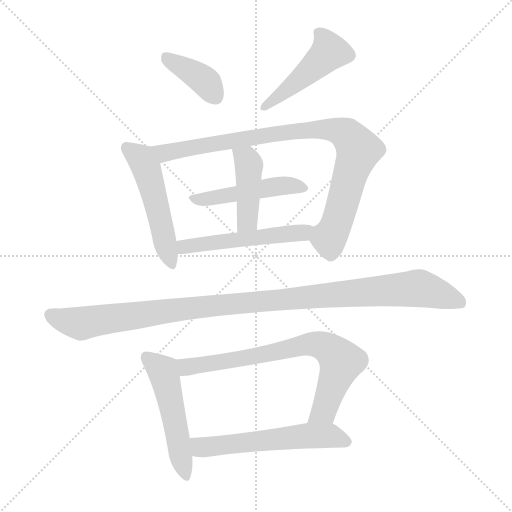
t = 0.00 s
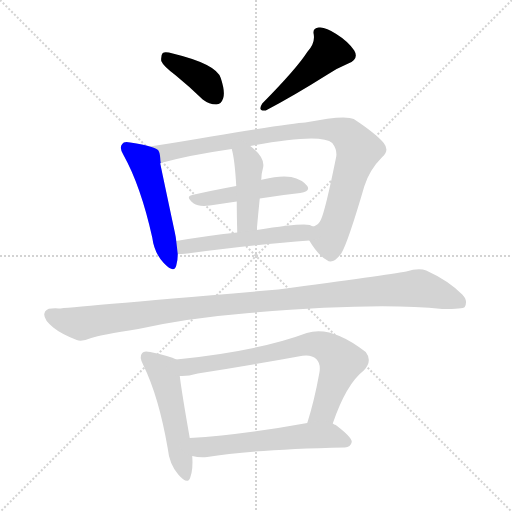
t = 1.71 s
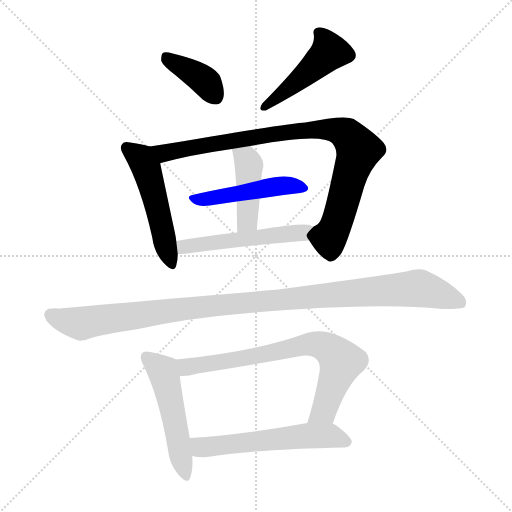
t = 3.42 s
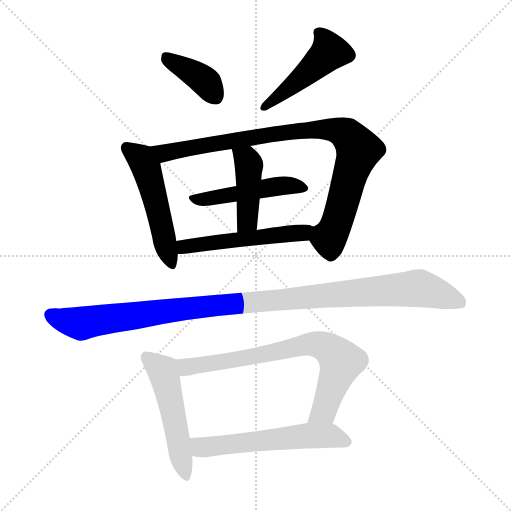
t = 5.13 s
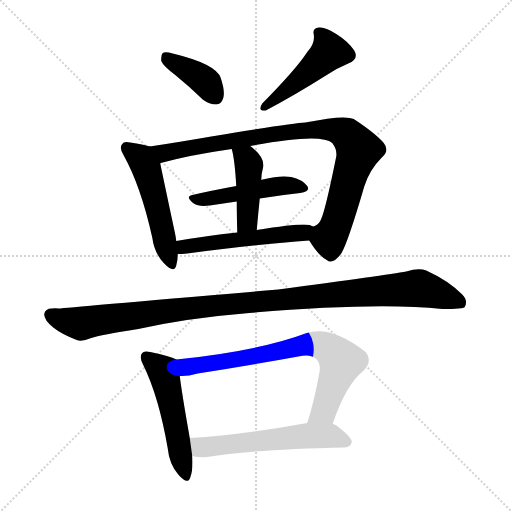
t = 6.83 s
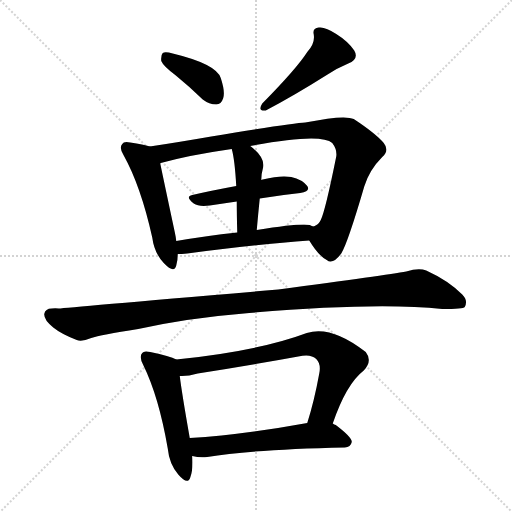
t = 8.54 s

The animated SVG that drew these frames (rendered in a browser with its animation timeline set to each time). Animation: 11 CSS @keyframes rules; one cycle of 8.54 s.

<svg version="1.1" viewBox="0 0 1024 1024" xmlns="http://www.w3.org/2000/svg">
  <g stroke="lightgray" stroke-dasharray="1,1" stroke-width="1" transform="scale(4, 4)">
    <line x1="0" y1="0" x2="256" y2="256"></line>
    <line x1="256" y1="0" x2="0" y2="256"></line>
    <line x1="128" y1="0" x2="128" y2="256"></line>
    <line x1="0" y1="128" x2="256" y2="128"></line>
  </g>
<g transform="scale(1, -1) translate(0, -900)">
   <style type="text/css">
    @keyframes keyframes0 {
      from {
       stroke: blue;
       stroke-dashoffset: 388;
       stroke-width: 128;
       }
       56% {
       animation-timing-function: step-end;
       stroke: blue;
       stroke-dashoffset: 0;
       stroke-width: 128;
       }
       to {
       stroke: black;
       stroke-width: 1024;
       }
       }
       #make-me-a-hanzi-animation-0 {
         animation: keyframes0 0.565755s both;
         animation-delay: 0.000000s;
         animation-timing-function: linear;
       }
    @keyframes keyframes1 {
      from {
       stroke: blue;
       stroke-dashoffset: 466;
       stroke-width: 128;
       }
       60% {
       animation-timing-function: step-end;
       stroke: blue;
       stroke-dashoffset: 0;
       stroke-width: 128;
       }
       to {
       stroke: black;
       stroke-width: 1024;
       }
       }
       #make-me-a-hanzi-animation-1 {
         animation: keyframes1 0.629232s both;
         animation-delay: 0.565755s;
         animation-timing-function: linear;
       }
    @keyframes keyframes2 {
      from {
       stroke: blue;
       stroke-dashoffset: 509;
       stroke-width: 128;
       }
       62% {
       animation-timing-function: step-end;
       stroke: blue;
       stroke-dashoffset: 0;
       stroke-width: 128;
       }
       to {
       stroke: black;
       stroke-width: 1024;
       }
       }
       #make-me-a-hanzi-animation-2 {
         animation: keyframes2 0.664225s both;
         animation-delay: 1.194987s;
         animation-timing-function: linear;
       }
    @keyframes keyframes3 {
      from {
       stroke: blue;
       stroke-dashoffset: 901;
       stroke-width: 128;
       }
       75% {
       animation-timing-function: step-end;
       stroke: blue;
       stroke-dashoffset: 0;
       stroke-width: 128;
       }
       to {
       stroke: black;
       stroke-width: 1024;
       }
       }
       #make-me-a-hanzi-animation-3 {
         animation: keyframes3 0.983236s both;
         animation-delay: 1.859212s;
         animation-timing-function: linear;
       }
    @keyframes keyframes4 {
      from {
       stroke: blue;
       stroke-dashoffset: 478;
       stroke-width: 128;
       }
       61% {
       animation-timing-function: step-end;
       stroke: blue;
       stroke-dashoffset: 0;
       stroke-width: 128;
       }
       to {
       stroke: black;
       stroke-width: 1024;
       }
       }
       #make-me-a-hanzi-animation-4 {
         animation: keyframes4 0.638997s both;
         animation-delay: 2.842448s;
         animation-timing-function: linear;
       }
    @keyframes keyframes5 {
      from {
       stroke: blue;
       stroke-dashoffset: 429;
       stroke-width: 128;
       }
       58% {
       animation-timing-function: step-end;
       stroke: blue;
       stroke-dashoffset: 0;
       stroke-width: 128;
       }
       to {
       stroke: black;
       stroke-width: 1024;
       }
       }
       #make-me-a-hanzi-animation-5 {
         animation: keyframes5 0.599121s both;
         animation-delay: 3.481445s;
         animation-timing-function: linear;
       }
    @keyframes keyframes6 {
      from {
       stroke: blue;
       stroke-dashoffset: 522;
       stroke-width: 128;
       }
       63% {
       animation-timing-function: step-end;
       stroke: blue;
       stroke-dashoffset: 0;
       stroke-width: 128;
       }
       to {
       stroke: black;
       stroke-width: 1024;
       }
       }
       #make-me-a-hanzi-animation-6 {
         animation: keyframes6 0.674805s both;
         animation-delay: 4.080566s;
         animation-timing-function: linear;
       }
    @keyframes keyframes7 {
      from {
       stroke: blue;
       stroke-dashoffset: 1089;
       stroke-width: 128;
       }
       78% {
       animation-timing-function: step-end;
       stroke: blue;
       stroke-dashoffset: 0;
       stroke-width: 128;
       }
       to {
       stroke: black;
       stroke-width: 1024;
       }
       }
       #make-me-a-hanzi-animation-7 {
         animation: keyframes7 1.136230s both;
         animation-delay: 4.755371s;
         animation-timing-function: linear;
       }
    @keyframes keyframes8 {
      from {
       stroke: blue;
       stroke-dashoffset: 511;
       stroke-width: 128;
       }
       62% {
       animation-timing-function: step-end;
       stroke: blue;
       stroke-dashoffset: 0;
       stroke-width: 128;
       }
       to {
       stroke: black;
       stroke-width: 1024;
       }
       }
       #make-me-a-hanzi-animation-8 {
         animation: keyframes8 0.665853s both;
         animation-delay: 5.891602s;
         animation-timing-function: linear;
       }
    @keyframes keyframes9 {
      from {
       stroke: blue;
       stroke-dashoffset: 736;
       stroke-width: 128;
       }
       71% {
       animation-timing-function: step-end;
       stroke: blue;
       stroke-dashoffset: 0;
       stroke-width: 128;
       }
       to {
       stroke: black;
       stroke-width: 1024;
       }
       }
       #make-me-a-hanzi-animation-9 {
         animation: keyframes9 0.848958s both;
         animation-delay: 6.557454s;
         animation-timing-function: linear;
       }
    @keyframes keyframes10 {
      from {
       stroke: blue;
       stroke-dashoffset: 571;
       stroke-width: 128;
       }
       65% {
       animation-timing-function: step-end;
       stroke: blue;
       stroke-dashoffset: 0;
       stroke-width: 128;
       }
       to {
       stroke: black;
       stroke-width: 1024;
       }
       }
       #make-me-a-hanzi-animation-10 {
         animation: keyframes10 0.714681s both;
         animation-delay: 7.406413s;
         animation-timing-function: linear;
       }
</style>
<path d="M 350.5 750.0 Q 377.5 728.0 405.5 701.0 Q 418.5 691.0 432.5 691.0 Q 442.5 691.0 446.5 704.0 Q 450.5 717.0 441.5 744.0 Q 432.5 772.0 345.5 793.0 Q 330.5 797.0 325.5 794.0 Q 321.5 790.0 322.5 778.0 Q 326.5 768.0 350.5 750.0 Z" fill="lightgray"></path> 
<path d="M 614.5 796.0 Q 593.5 763.0 524.5 693.0 Q 514.5 677.0 531.5 679.0 Q 588.5 709.0 653.5 750.0 Q 672.5 763.0 696.5 773.0 Q 718.5 782.0 708.5 799.0 Q 696.5 817.0 672.5 832.0 Q 650.5 847.0 637.5 845.0 Q 624.5 844.0 627.5 831.0 Q 630.5 813.0 614.5 796.0 Z" fill="lightgray"></path> 
<path d="M 299.5 607.0 Q 287.5 611.0 260.5 615.0 Q 247.5 618.0 244.5 612.0 Q 237.5 605.0 247.5 589.0 Q 281.5 528.0 304.5 425.0 Q 308.5 394.0 327.5 374.0 Q 348.5 352.0 352.5 369.0 Q 355.5 379.0 355.5 392.0 L 352.5 418.0 Q 351.5 427.0 349.5 436.0 Q 327.5 539.0 320.5 573.0 Q 320.5 574.0 321.5 574.0 C 319.5 601.0 319.5 601.0 299.5 607.0 Z" fill="lightgray"></path> 
<path d="M 618.5 419.0 Q 636.5 389.0 653.5 380.0 Q 665.5 370.0 682.5 393.0 Q 695.5 414.0 728.5 527.0 Q 738.5 560.0 764.5 586.0 Q 779.5 599.0 767.5 614.0 Q 751.5 633.0 707.5 662.0 Q 689.5 671.0 610.5 655.0 Q 585.5 654.0 422.5 627.0 Q 353.5 615.0 299.5 607.0 C 269.5 603.0 292.5 566.0 321.5 574.0 Q 379.5 590.0 463.5 602.0 L 500.5 608.0 Q 642.5 635.0 664.5 614.0 Q 674.5 601.0 672.5 587.0 Q 650.5 478.0 641.5 460.0 Q 637.5 451.0 627.5 447.0 C 610.5 430.0 610.5 430.0 618.5 419.0 Z" fill="lightgray"></path> 
<path d="M 519.5 503.0 Q 562.5 510.0 600.5 514.0 Q 621.5 517.0 614.5 528.0 Q 604.5 541.0 582.5 546.0 Q 561.5 550.0 525.5 541.0 Q 522.5 541.0 522.5 540.0 L 472.5 528.0 Q 423.5 519.0 384.5 510.0 Q 369.5 507.0 387.5 493.0 Q 397.5 486.0 419.5 489.0 Q 446.5 493.0 473.5 497.0 L 519.5 503.0 Z" fill="lightgray"></path> 
<path d="M 513.5 440.0 Q 516.5 474.0 519.5 503.0 L 522.5 540.0 Q 522.5 552.0 525.5 562.0 Q 532.5 584.0 500.5 608.0 C 476.5 627.0 456.5 631.0 463.5 602.0 Q 469.5 581.0 472.5 528.0 L 473.5 497.0 Q 473.5 472.0 474.5 435.0 C 475.5 405.0 510.5 410.0 513.5 440.0 Z" fill="lightgray"></path> 
<path d="M 355.5 392.0 Q 362.5 392.0 374.5 393.0 Q 512.5 411.0 618.5 419.0 C 648.5 421.0 655.5 437.0 627.5 447.0 Q 623.5 448.0 619.5 450.0 Q 601.5 454.0 513.5 440.0 L 474.5 435.0 Q 410.5 428.0 352.5 418.0 C 322.5 413.0 325.5 391.0 355.5 392.0 Z" fill="lightgray"></path> 
<path d="M 498.5 274.0 Q 754.5 296.0 884.5 282.0 Q 926.5 282.0 929.5 286.0 Q 936.5 299.0 924.5 311.0 Q 896.5 339.0 852.5 359.0 Q 837.5 365.0 812.5 357.0 Q 773.5 350.0 556.5 321.0 Q 135.5 285.0 117.5 283.0 Q 110.5 284.0 103.5 283.0 Q 90.5 283.0 88.5 272.0 Q 87.5 260.0 106.5 245.0 Q 122.5 232.0 153.5 220.0 Q 163.5 216.0 182.5 224.0 Q 200.5 230.0 276.5 242.0 Q 375.5 264.0 498.5 274.0 Z" fill="lightgray"></path> 
<path d="M 352.5 181.0 Q 340.5 188.0 300.5 196.0 Q 287.5 199.0 284.5 194.0 Q 277.5 187.0 286.5 170.0 Q 317.5 107.0 335.5 3.0 Q 338.5 -28.0 356.5 -49.0 Q 375.5 -71.0 380.5 -55.0 Q 386.5 -39.0 384.5 -12.0 L 379.5 24.0 Q 363.5 115.0 359.5 148.0 C 355.5 178.0 355.5 180.0 352.5 181.0 Z" fill="lightgray"></path> 
<path d="M 665.5 53.0 Q 692.5 132.0 727.5 159.0 Q 745.5 178.0 731.5 196.0 Q 662.5 250.0 613.5 234.0 Q 517.5 198.0 352.5 181.0 C 322.5 178.0 329.5 147.0 359.5 148.0 Q 374.5 147.0 395.5 153.0 Q 498.5 169.0 596.5 187.0 Q 621.5 193.0 632.5 182.0 Q 642.5 172.0 638.5 153.0 Q 628.5 98.0 614.5 54.0 C 605.5 25.0 655.5 25.0 665.5 53.0 Z" fill="lightgray"></path> 
<path d="M 384.5 -12.0 Q 399.5 -16.0 414.5 -14.0 Q 502.5 1.0 689.5 5.0 Q 701.5 6.0 703.5 16.0 Q 704.5 25.0 671.5 50.0 Q 668.5 51.0 665.5 53.0 C 652.5 61.0 644.5 59.0 614.5 54.0 Q 482.5 30.0 379.5 24.0 C 349.5 22.0 355.5 -6.0 384.5 -12.0 Z" fill="lightgray"></path> 
      <clipPath id="make-me-a-hanzi-clip-0">
      <path d="M 350.5 750.0 Q 377.5 728.0 405.5 701.0 Q 418.5 691.0 432.5 691.0 Q 442.5 691.0 446.5 704.0 Q 450.5 717.0 441.5 744.0 Q 432.5 772.0 345.5 793.0 Q 330.5 797.0 325.5 794.0 Q 321.5 790.0 322.5 778.0 Q 326.5 768.0 350.5 750.0 Z" fill="lightgray"></path>
      </clipPath>
      <path clip-path="url(#make-me-a-hanzi-clip-0)" d="M 330.5 788.0 L 413.5 734.0 L 431.5 706.0 " fill="none" id="make-me-a-hanzi-animation-0" stroke-dasharray="260 520" stroke-linecap="round"></path>

      <clipPath id="make-me-a-hanzi-clip-1">
      <path d="M 614.5 796.0 Q 593.5 763.0 524.5 693.0 Q 514.5 677.0 531.5 679.0 Q 588.5 709.0 653.5 750.0 Q 672.5 763.0 696.5 773.0 Q 718.5 782.0 708.5 799.0 Q 696.5 817.0 672.5 832.0 Q 650.5 847.0 637.5 845.0 Q 624.5 844.0 627.5 831.0 Q 630.5 813.0 614.5 796.0 Z" fill="lightgray"></path>
      </clipPath>
      <path clip-path="url(#make-me-a-hanzi-clip-1)" d="M 636.5 835.0 L 653.5 815.0 L 658.5 796.0 L 534.5 689.0 " fill="none" id="make-me-a-hanzi-animation-1" stroke-dasharray="338 676" stroke-linecap="round"></path>

      <clipPath id="make-me-a-hanzi-clip-2">
      <path d="M 299.5 607.0 Q 287.5 611.0 260.5 615.0 Q 247.5 618.0 244.5 612.0 Q 237.5 605.0 247.5 589.0 Q 281.5 528.0 304.5 425.0 Q 308.5 394.0 327.5 374.0 Q 348.5 352.0 352.5 369.0 Q 355.5 379.0 355.5 392.0 L 352.5 418.0 Q 351.5 427.0 349.5 436.0 Q 327.5 539.0 320.5 573.0 Q 320.5 574.0 321.5 574.0 C 319.5 601.0 319.5 601.0 299.5 607.0 Z" fill="lightgray"></path>
      </clipPath>
      <path clip-path="url(#make-me-a-hanzi-clip-2)" d="M 253.5 604.0 L 282.5 583.0 L 292.5 563.0 L 340.5 374.0 " fill="none" id="make-me-a-hanzi-animation-2" stroke-dasharray="381 762" stroke-linecap="round"></path>

      <clipPath id="make-me-a-hanzi-clip-3">
      <path d="M 618.5 419.0 Q 636.5 389.0 653.5 380.0 Q 665.5 370.0 682.5 393.0 Q 695.5 414.0 728.5 527.0 Q 738.5 560.0 764.5 586.0 Q 779.5 599.0 767.5 614.0 Q 751.5 633.0 707.5 662.0 Q 689.5 671.0 610.5 655.0 Q 585.5 654.0 422.5 627.0 Q 353.5 615.0 299.5 607.0 C 269.5 603.0 292.5 566.0 321.5 574.0 Q 379.5 590.0 463.5 602.0 L 500.5 608.0 Q 642.5 635.0 664.5 614.0 Q 674.5 601.0 672.5 587.0 Q 650.5 478.0 641.5 460.0 Q 637.5 451.0 627.5 447.0 C 610.5 430.0 610.5 430.0 618.5 419.0 Z" fill="lightgray"></path>
      </clipPath>
      <path clip-path="url(#make-me-a-hanzi-clip-3)" d="M 306.5 604.0 L 329.5 594.0 L 486.5 624.0 L 644.5 643.0 L 693.5 631.0 L 716.5 600.0 L 671.5 447.0 L 658.5 425.0 L 662.5 398.0 " fill="none" id="make-me-a-hanzi-animation-3" stroke-dasharray="773 1546" stroke-linecap="round"></path>

      <clipPath id="make-me-a-hanzi-clip-4">
      <path d="M 519.5 503.0 Q 562.5 510.0 600.5 514.0 Q 621.5 517.0 614.5 528.0 Q 604.5 541.0 582.5 546.0 Q 561.5 550.0 525.5 541.0 Q 522.5 541.0 522.5 540.0 L 472.5 528.0 Q 423.5 519.0 384.5 510.0 Q 369.5 507.0 387.5 493.0 Q 397.5 486.0 419.5 489.0 Q 446.5 493.0 473.5 497.0 L 519.5 503.0 Z" fill="lightgray"></path>
      </clipPath>
      <path clip-path="url(#make-me-a-hanzi-clip-4)" d="M 385.5 501.0 L 565.5 529.0 L 605.5 524.0 " fill="none" id="make-me-a-hanzi-animation-4" stroke-dasharray="350 700" stroke-linecap="round"></path>

      <clipPath id="make-me-a-hanzi-clip-5">
      <path d="M 513.5 440.0 Q 516.5 474.0 519.5 503.0 L 522.5 540.0 Q 522.5 552.0 525.5 562.0 Q 532.5 584.0 500.5 608.0 C 476.5 627.0 456.5 631.0 463.5 602.0 Q 469.5 581.0 472.5 528.0 L 473.5 497.0 Q 473.5 472.0 474.5 435.0 C 475.5 405.0 510.5 410.0 513.5 440.0 Z" fill="lightgray"></path>
      </clipPath>
      <path clip-path="url(#make-me-a-hanzi-clip-5)" d="M 470.5 599.0 L 493.5 581.0 L 497.5 570.0 L 494.5 458.0 L 479.5 444.0 " fill="none" id="make-me-a-hanzi-animation-5" stroke-dasharray="301 602" stroke-linecap="round"></path>

      <clipPath id="make-me-a-hanzi-clip-6">
      <path d="M 355.5 392.0 Q 362.5 392.0 374.5 393.0 Q 512.5 411.0 618.5 419.0 C 648.5 421.0 655.5 437.0 627.5 447.0 Q 623.5 448.0 619.5 450.0 Q 601.5 454.0 513.5 440.0 L 474.5 435.0 Q 410.5 428.0 352.5 418.0 C 322.5 413.0 325.5 391.0 355.5 392.0 Z" fill="lightgray"></path>
      </clipPath>
      <path clip-path="url(#make-me-a-hanzi-clip-6)" d="M 359.5 399.0 L 391.5 411.0 L 606.5 434.0 L 620.5 441.0 " fill="none" id="make-me-a-hanzi-animation-6" stroke-dasharray="394 788" stroke-linecap="round"></path>

      <clipPath id="make-me-a-hanzi-clip-7">
      <path d="M 498.5 274.0 Q 754.5 296.0 884.5 282.0 Q 926.5 282.0 929.5 286.0 Q 936.5 299.0 924.5 311.0 Q 896.5 339.0 852.5 359.0 Q 837.5 365.0 812.5 357.0 Q 773.5 350.0 556.5 321.0 Q 135.5 285.0 117.5 283.0 Q 110.5 284.0 103.5 283.0 Q 90.5 283.0 88.5 272.0 Q 87.5 260.0 106.5 245.0 Q 122.5 232.0 153.5 220.0 Q 163.5 216.0 182.5 224.0 Q 200.5 230.0 276.5 242.0 Q 375.5 264.0 498.5 274.0 Z" fill="lightgray"></path>
      </clipPath>
      <path clip-path="url(#make-me-a-hanzi-clip-7)" d="M 101.5 270.0 L 164.5 253.0 L 433.5 291.0 L 828.5 323.0 L 857.5 319.0 L 923.5 294.0 " fill="none" id="make-me-a-hanzi-animation-7" stroke-dasharray="961 1922" stroke-linecap="round"></path>

      <clipPath id="make-me-a-hanzi-clip-8">
      <path d="M 352.5 181.0 Q 340.5 188.0 300.5 196.0 Q 287.5 199.0 284.5 194.0 Q 277.5 187.0 286.5 170.0 Q 317.5 107.0 335.5 3.0 Q 338.5 -28.0 356.5 -49.0 Q 375.5 -71.0 380.5 -55.0 Q 386.5 -39.0 384.5 -12.0 L 379.5 24.0 Q 363.5 115.0 359.5 148.0 C 355.5 178.0 355.5 180.0 352.5 181.0 Z" fill="lightgray"></path>
      </clipPath>
      <path clip-path="url(#make-me-a-hanzi-clip-8)" d="M 292.5 186.0 L 326.5 158.0 L 369.5 -49.0 " fill="none" id="make-me-a-hanzi-animation-8" stroke-dasharray="383 766" stroke-linecap="round"></path>

      <clipPath id="make-me-a-hanzi-clip-9">
      <path d="M 665.5 53.0 Q 692.5 132.0 727.5 159.0 Q 745.5 178.0 731.5 196.0 Q 662.5 250.0 613.5 234.0 Q 517.5 198.0 352.5 181.0 C 322.5 178.0 329.5 147.0 359.5 148.0 Q 374.5 147.0 395.5 153.0 Q 498.5 169.0 596.5 187.0 Q 621.5 193.0 632.5 182.0 Q 642.5 172.0 638.5 153.0 Q 628.5 98.0 614.5 54.0 C 605.5 25.0 655.5 25.0 665.5 53.0 Z" fill="lightgray"></path>
      </clipPath>
      <path clip-path="url(#make-me-a-hanzi-clip-9)" d="M 362.5 177.0 L 373.5 165.0 L 615.5 211.0 L 634.5 212.0 L 652.5 205.0 L 682.5 176.0 L 646.5 77.0 L 620.5 59.0 " fill="none" id="make-me-a-hanzi-animation-9" stroke-dasharray="608 1216" stroke-linecap="round"></path>

      <clipPath id="make-me-a-hanzi-clip-10">
      <path d="M 384.5 -12.0 Q 399.5 -16.0 414.5 -14.0 Q 502.5 1.0 689.5 5.0 Q 701.5 6.0 703.5 16.0 Q 704.5 25.0 671.5 50.0 Q 668.5 51.0 665.5 53.0 C 652.5 61.0 644.5 59.0 614.5 54.0 Q 482.5 30.0 379.5 24.0 C 349.5 22.0 355.5 -6.0 384.5 -12.0 Z" fill="lightgray"></path>
      </clipPath>
      <path clip-path="url(#make-me-a-hanzi-clip-10)" d="M 386.5 19.0 L 406.5 5.0 L 610.5 29.0 L 668.5 27.0 L 693.5 17.0 " fill="none" id="make-me-a-hanzi-animation-10" stroke-dasharray="443 886" stroke-linecap="round"></path>

</g>
</svg>
